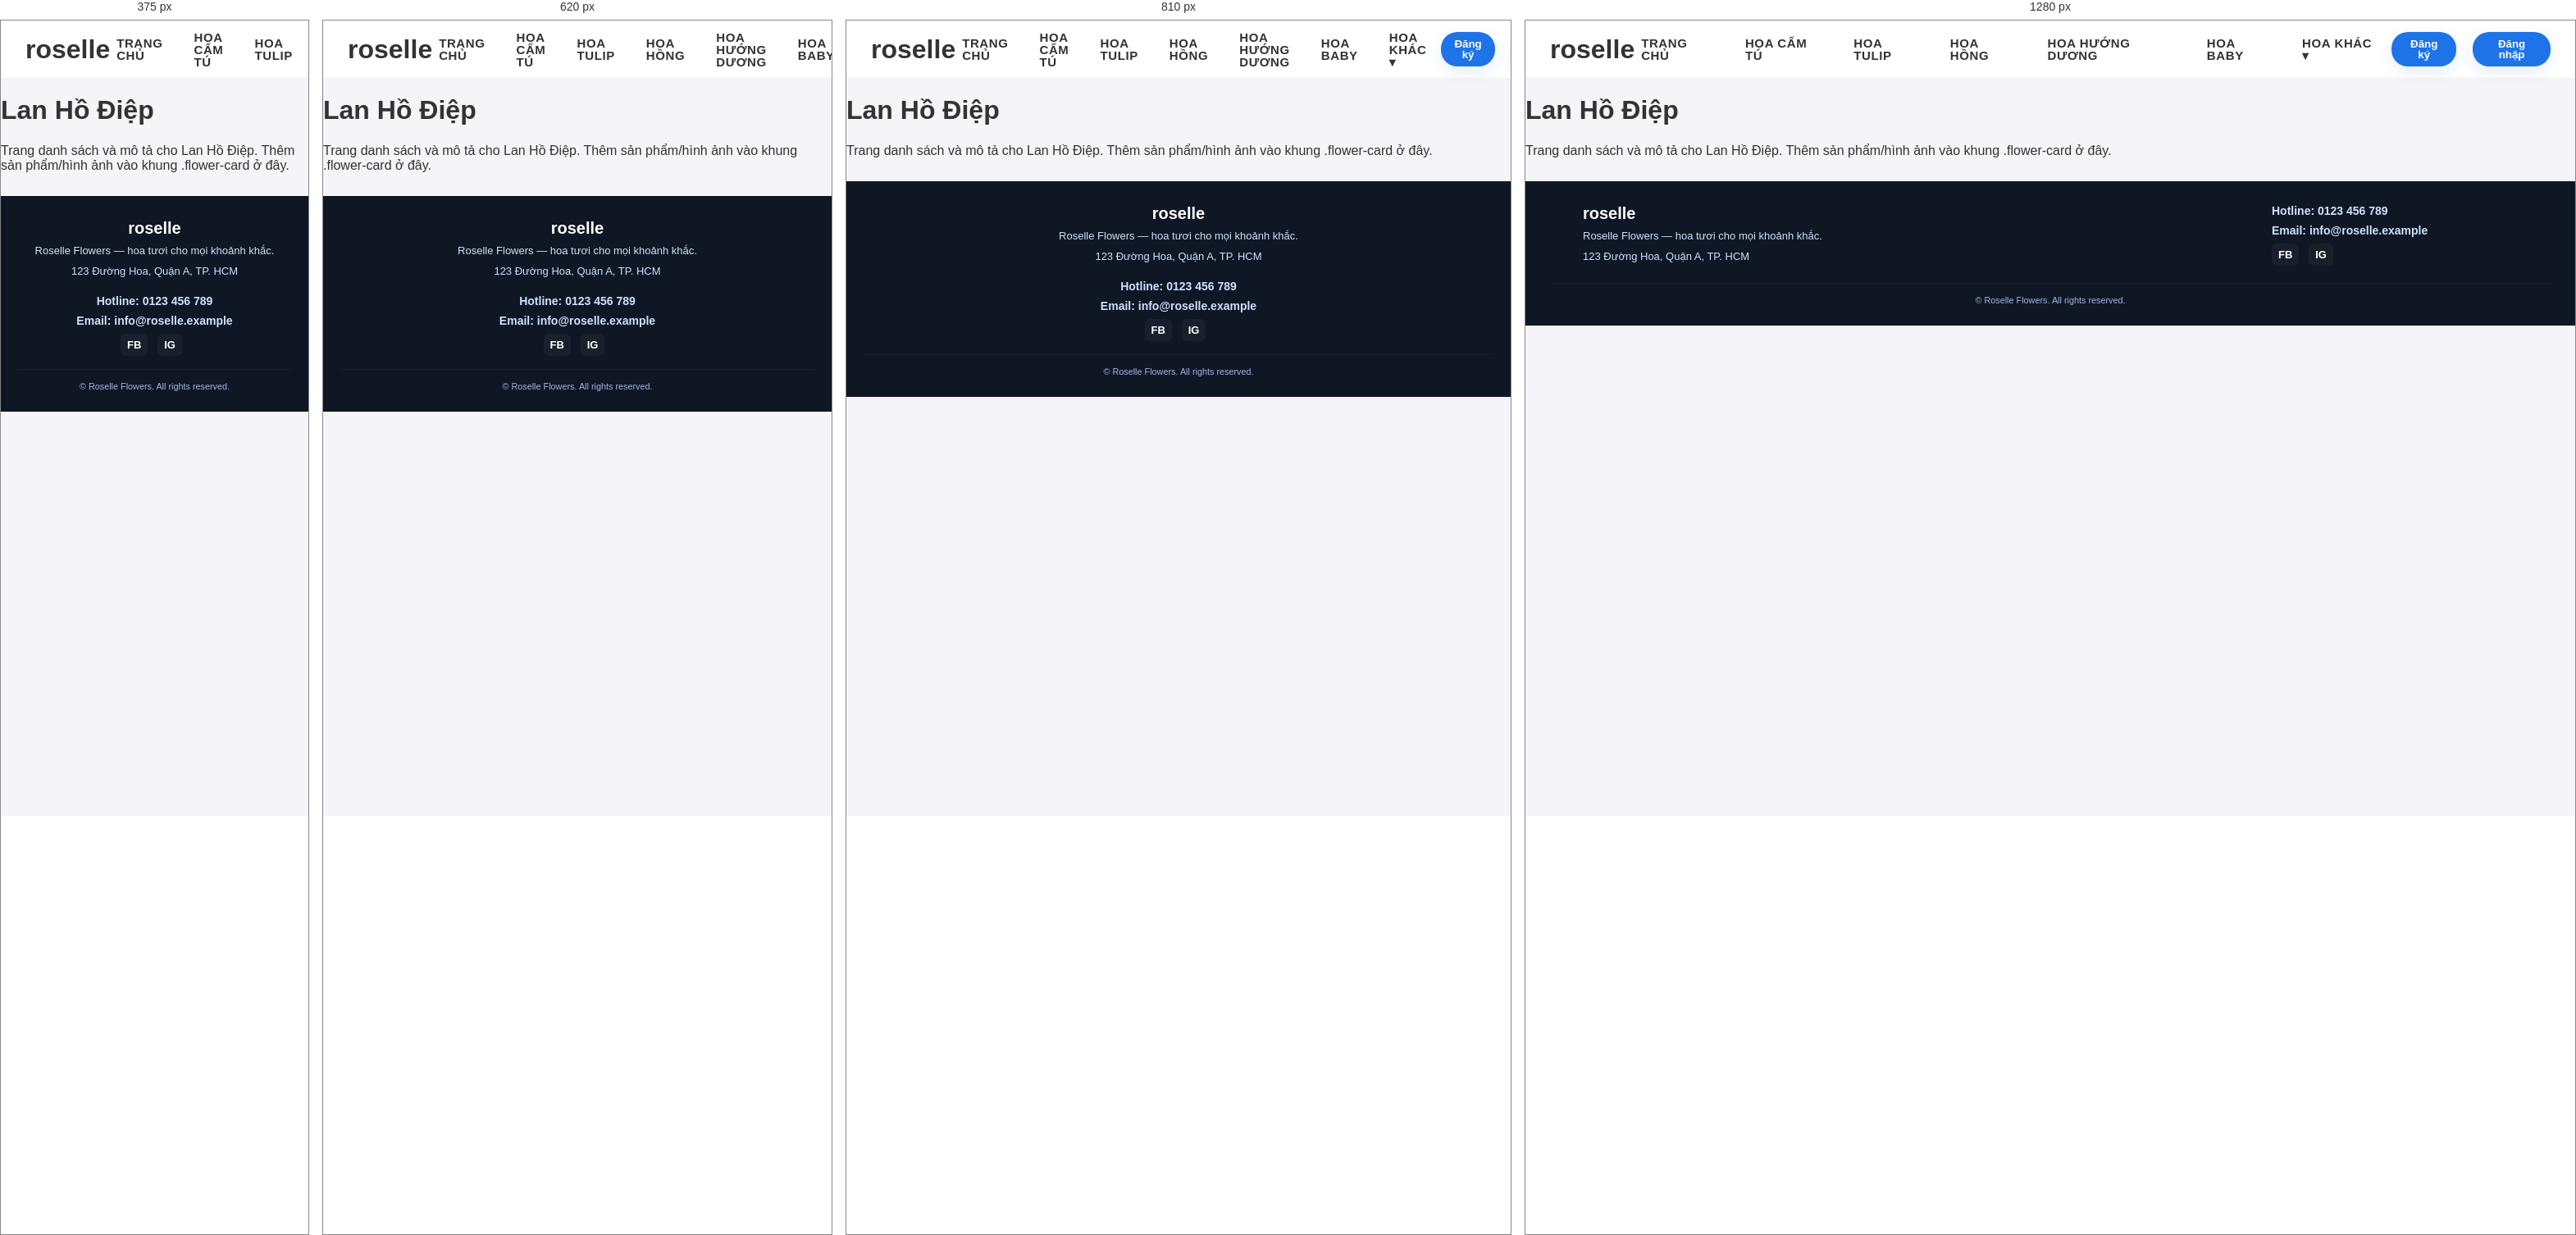
Rendered at 375 px, 620 px, 810 px and 1280 px, left to right.

<!-- file: lan-ho-diep.html -->
<!DOCTYPE html>
<html lang="vi">
<head>
  <meta charset="UTF-8">
  <title>Lan Hồ Điệp - Roselle Flowers</title>
  <link rel="icon" type="image/png" href="../images/favicon.png">
  <link rel="stylesheet" href="../style.css">
  <link href="https://fonts.googleapis.com/css2?family=Quicksand:wght@400;600&display=swap" rel="stylesheet">
</head>
<body>
  <header>
    <div class="header-left"><h1>roselle</h1></div>
    <nav class="header-center">
      <ul>
        <li><a href="../index.html">Trang chủ</a></li>
        <li><a href="hoa-cam-tu.html">Hoa Cẩm Tú</a></li>
        <li><a href="hoa-tulip.html">Hoa Tulip</a></li>
        <li><a href="hoa-hong.html">Hoa hồng</a></li>
        <li><a href="hoa-huongduong.html">Hoa hướng dương</a></li>
        <li><a href="hoa-baby.html">Hoa Baby</a></li>
        <li class="has-dropdown">
          <a href="#" class="drop-toggle">Hoa khác ▾</a>
          <ul class="dropdown">
            <li><a href="hoa-dong-tien.html">Hoa Đồng Tiền</a></li>
            <li><a href="hoa-ly.html">Hoa ly</a></li>
            <li><a class="active" href="lan-ho-diep.html">Lan Hồ Điệp</a></li>
          </ul>
        </li>
      </ul>
    </nav>
<div class="header-right" id="user-area">
<a href="../baomat/register.html"><button class="btn">Đăng ký</button></a>
<a href="../baomat/login.html"><button class="btn">Đăng nhập</button></a>
</div>
  </header>

  <main class="container">
    <h1>Lan Hồ Điệp</h1>
    <p>Trang danh sách và mô tả cho Lan Hồ Điệp. Thêm sản phẩm/hình ảnh vào khung .flower-card ở đây.</p>
  </main>

  <footer class="site-footer" role="contentinfo" aria-label="Chân trang">
    <div class="container footer-grid">
      <div class="brand">
        <h4>roselle</h4>
        <p>Roselle Flowers — hoa tươi cho mọi khoảnh khắc.</p>
        <p class="address">123 Đường Hoa, Quận A, TP. HCM</p>
      </div>

      <div class="contact">
        <p><strong>Hotline:</strong> <a href="tel:0123456789">0123 456 789</a></p>
        <p><strong>Email:</strong> <a href="mailto:info@roselle.example">info@roselle.example</a></p>
        <div class="social">
          <a href="#" aria-label="Facebook">FB</a>
          <a href="#" aria-label="Instagram">IG</a>
        </div>
      </div>
    </div>

    <div class="footer-bottom">
      <small>© <span id="site-year"></span> Roselle Flowers. All rights reserved.</small>
    </div>
  </footer>

  <script>
    document.getElementById && (document.getElementById('site-year').textContent = new Date().getFullYear());
  </script>
  <script src="../js/auth.js"></script>
</body>
</html>

/* @media block from style.css */
@media (max-width: 520px) {
  .header-right .btn { padding: 7px 12px; margin-left: 8px; font-size: 14px; }
}

/* @media block from style.css */
@media (max-width: 720px) {
  .header-center .has-dropdown .dropdown {
    position: static;
    transform: none;
    top: auto;
    left: auto;
    margin-top: 6px;
    width: 100%;
    max-width: none;
    border-radius: 8px;
    padding: 8px 0;
    box-shadow: none;
    background: transparent;
    display: block;
  }
  .header-center .has-dropdown .dropdown li { display: block; margin: 4px 0; }
  .header-center .has-dropdown .dropdown a {
    padding: 8px 14px;
    background: rgba(255,255,255,0.95);
    margin: 4px 12px;
    border-radius: 6px;
  }
}

/* @media block from style.css */
@media (orientation: landscape) and (min-width: 900px) {
  .hero {
    min-height: 34vh;
    max-height: 420px;
  }
}

/* @media block from style.css */
@media (orientation: portrait), (max-width: 900px) {
  .hero {
    min-height: 28vh;
    max-height: 320px;
    padding: 22px 0;
    border-bottom-left-radius: 14px;
    border-bottom-right-radius: 14px;
  }
}

/* @media block from style.css */
@media (max-width: 900px) {
  .intro {
    padding: 18px 0 24px;
  }
  .intro-grid {
    grid-template-columns: 1fr;
    gap: 16px;
    padding: 0 12px;
  }
  .intro-image img { max-height: 200px; border-radius: 8px; }
}

/* @media block from style.css */
@media (max-width: 900px) {
  .hot-grid { grid-template-columns: repeat(2,1fr); }
}

/* @media block from style.css */
@media (max-width: 520px) {
  .hot-grid { grid-template-columns: 1fr; }
  .flower-card { padding: 10px; }
}

/* @media block from style.css */
@media (max-width: 900px) {
  .site-footer .footer-grid {
    grid-template-columns: 1fr;
    text-align: center;
    gap: 12px;
  }
  .footer-nav { display: none; }
  .site-footer .contact { order: 3; }
}